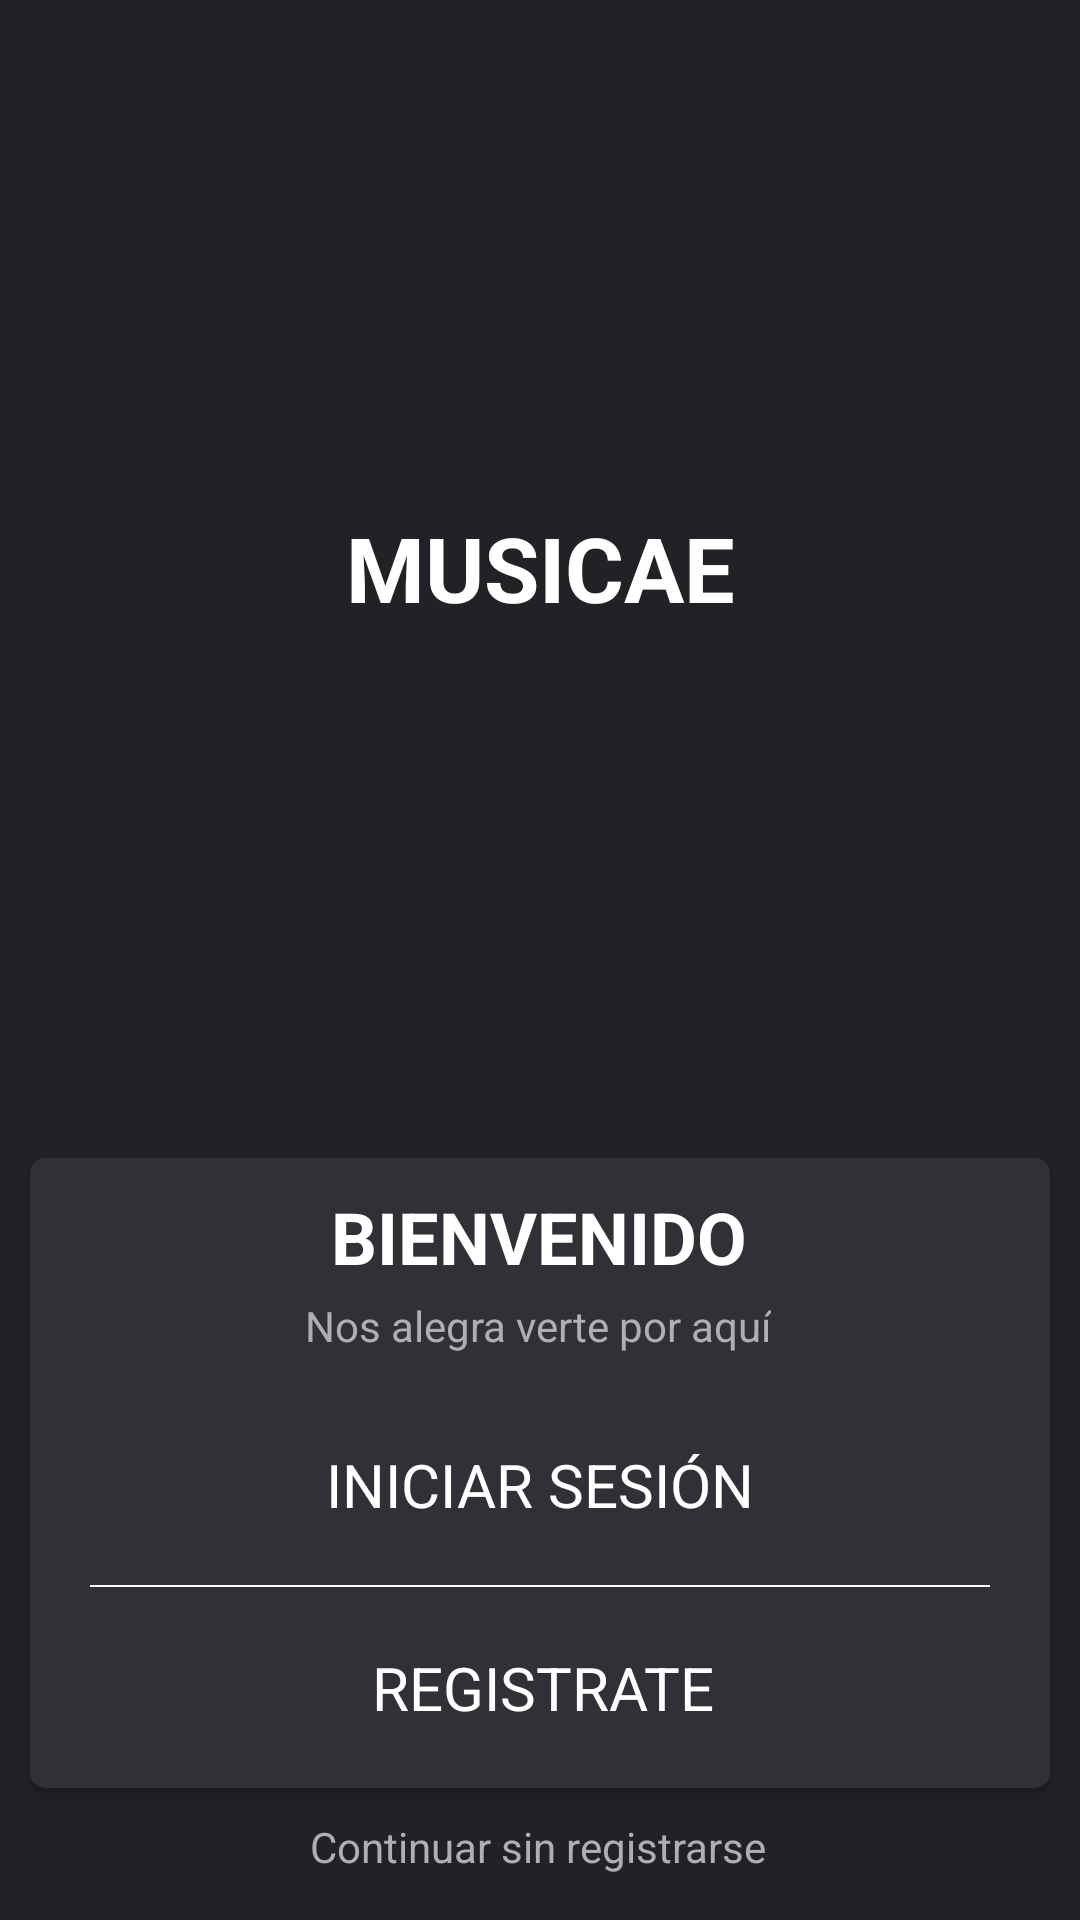

Write the Android layout XML for this screen, with the resource values it uses.
<!-- AndroidManifest.xml: application theme AppTheme -->
<!-- res/layout/activity_main.xml -->
<?xml version="1.0" encoding="utf-8"?>
<android.support.constraint.ConstraintLayout xmlns:android="http://schemas.android.com/apk/res/android"
    xmlns:app="http://schemas.android.com/apk/res-auto"
    xmlns:tools="http://schemas.android.com/tools"
    android:layout_width="match_parent"
    android:layout_height="match_parent"
    android:background="@color/colorDarkPrimary"
    tools:context=".MainActivity"
    tools:layout_editor_absoluteY="25dp">

    <TextView
        android:id="@+id/textView"
        android:layout_width="wrap_content"
        android:layout_height="wrap_content"
        android:layout_marginTop="172dp"
        android:layout_marginBottom="180dp"
        android:text="@string/app_name_uppercase"
        android:textColor="@color/colorWhite"
        android:textSize="30sp"
        android:textStyle="bold"
        app:layout_constraintBottom_toTopOf="@+id/cardView"
        app:layout_constraintEnd_toEndOf="parent"
        app:layout_constraintStart_toStartOf="parent"
        app:layout_constraintTop_toTopOf="parent" />

    <android.support.v7.widget.CardView
        android:id="@+id/cardView"
        android:layout_width="0dp"
        android:layout_height="wrap_content"
        android:layout_marginStart="10dp"
        android:layout_marginEnd="10dp"
        android:layout_marginBottom="10dp"
        app:cardBackgroundColor="@color/colorDarkSecondary"
        app:cardCornerRadius="5dp"
        app:layout_constraintBottom_toTopOf="@+id/textView6"
        app:layout_constraintEnd_toEndOf="parent"
        app:layout_constraintStart_toStartOf="parent">

        <android.support.constraint.ConstraintLayout
            android:layout_width="match_parent"
            android:layout_height="match_parent">

            <TextView
                android:id="@+id/textView2"
                android:layout_width="wrap_content"
                android:layout_height="wrap_content"
                android:layout_marginTop="10dp"
                android:text="@string/main_title"
                android:textColor="@color/colorWhite"
                android:textSize="24sp"
                android:textStyle="bold"
                app:layout_constraintEnd_toEndOf="parent"
                app:layout_constraintHorizontal_bias="0.498"
                app:layout_constraintStart_toStartOf="parent"
                app:layout_constraintTop_toTopOf="parent" />

            <TextView
                android:id="@+id/textView3"
                android:layout_width="wrap_content"
                android:layout_height="wrap_content"
                android:layout_marginTop="4dp"
                android:text="@string/main_subtitle"
                android:textColor="@color/colorGraySecondary"
                app:layout_constraintEnd_toEndOf="parent"
                app:layout_constraintHorizontal_bias="0.497"
                app:layout_constraintStart_toStartOf="parent"
                app:layout_constraintTop_toBottomOf="@+id/textView2" />

            <TextView
                android:id="@+id/textView4"
                android:layout_width="wrap_content"
                android:layout_height="wrap_content"
                android:layout_marginStart="7dp"
                android:layout_marginTop="30dp"
                android:text="@string/log_in"
                android:textColor="@color/colorWhite"
                android:textSize="20sp"
                app:layout_constraintStart_toStartOf="@+id/textView3"
                app:layout_constraintTop_toBottomOf="@+id/textView3" />

            <View
                android:id="@+id/view3"
                android:layout_width="0dp"
                android:layout_height="0.5dp"
                android:layout_marginStart="20dp"
                android:layout_marginTop="20dp"
                android:layout_marginEnd="20dp"
                android:layout_marginBottom="20dp"
                android:background="#ffffff"
                app:layout_constraintBottom_toTopOf="@+id/textView5"
                app:layout_constraintEnd_toEndOf="parent"
                app:layout_constraintHorizontal_bias="0.0"
                app:layout_constraintStart_toStartOf="parent"
                app:layout_constraintTop_toBottomOf="@+id/textView4" />

            <TextView
                android:id="@+id/textView5"
                android:layout_width="wrap_content"
                android:layout_height="wrap_content"
                android:layout_marginEnd="13dp"
                android:layout_marginBottom="20dp"
                android:text="@string/sing_in"
                android:textColor="@color/colorWhite"
                android:textSize="20sp"
                app:layout_constraintBottom_toBottomOf="parent"
                app:layout_constraintEnd_toEndOf="@+id/textView4" />
        </android.support.constraint.ConstraintLayout>
    </android.support.v7.widget.CardView>

    <TextView
        android:id="@+id/textView6"
        android:layout_width="wrap_content"
        android:layout_height="wrap_content"
        android:layout_marginBottom="15dp"
        android:text="@string/next_activity"
        android:textColor="@color/colorGraySecondary"
        app:layout_constraintBottom_toBottomOf="parent"
        app:layout_constraintEnd_toEndOf="parent"
        app:layout_constraintHorizontal_bias="0.497"
        app:layout_constraintStart_toStartOf="parent" />

</android.support.constraint.ConstraintLayout>
<!-- resources referenced by this layout -->
<resources>
  <color name="colorDarkPrimary">#202225</color>
  <color name="colorDarkSecondary">#2F3136</color>
  <color name="colorGraySecondary">#AEAFB2</color>
  <color name="colorWhite">#FFFFFF</color>
  <string name="app_name_uppercase">MUSICAE</string>
  <string name="log_in">INICIAR SESIÓN</string>
  <string name="main_subtitle">Nos alegra verte por aquí</string>
  <string name="main_title">BIENVENIDO</string>
  <string name="next_activity">Continuar sin registrarse</string>
  <string name="sing_in">REGISTRATE</string>
  <style name="AppTheme" parent="Theme.AppCompat.Light.NoActionBar">
          <item name="colorPrimary">@color/colorPrimary</item>
          <item name="colorPrimaryDark">@color/colorPrimaryDark</item>
          <item name="colorAccent">@color/colorAccent</item>
          <item name="android:windowBackground">@color/colorSecondary</item>
          <item name="android:textColor">@color/colorWhite</item>
      </style>
  <color name="colorPrimary">#008577</color>
  <color name="colorPrimaryDark">#00574B</color>
  <color name="colorAccent">#D81B60</color>
</resources>
